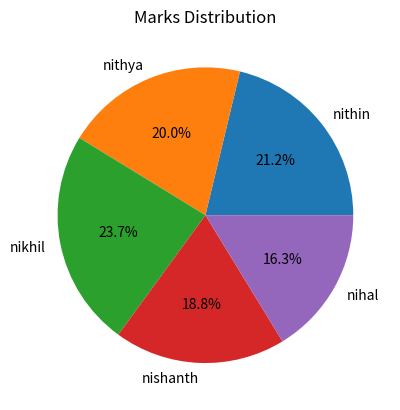

Generate this figure with matplotlib:
# Pie Chart of Marks Distribution

import pandas as pd
import matplotlib.pyplot as plt

data = {
    'Name': ['nithin', 'nithya', 'nikhil', 'nishanth', 'nihal'],
    'Marks': [85.5, 80.5, 95.5, 75.5, 65.5]
}

df = pd.DataFrame(data)

plt.pie(
    df['Marks'],
    labels=df['Name'],
    autopct='%1.1f%%'
)

plt.title("Marks Distribution")

plt.show()
